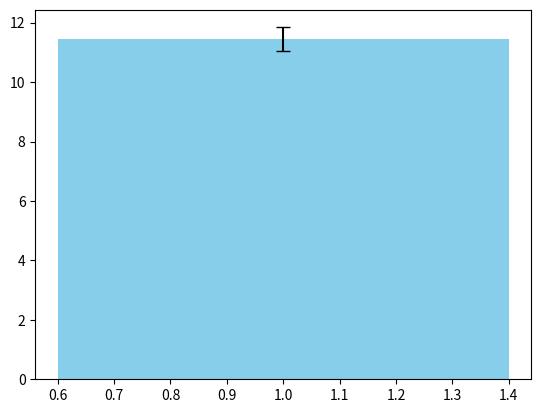

Write Python code to recreate this figure.
import matplotlib.pyplot as plt
import numpy as np
from scipy import stats # For easily calculating SEM (stats.sem)


x_position, height_values, bar_color = 1, [10, 12, 11.5, 13, 10.8, 12.5, 9.8, 11.9], 'skyblue'

# --- Plotting Code (3 Lines) ---
mean_h = np.mean(height_values) # 1. Calculate mean
sem_h = np.std(height_values, ddof=1) / np.sqrt(len(height_values)) if len(height_values) > 1 else 0 # 2. Calculate SEM (Standard Error)
plt.bar(x_position, mean_h, yerr=sem_h, color=bar_color, capsize=5); plt.show() # 3. Plot bar with error and display
